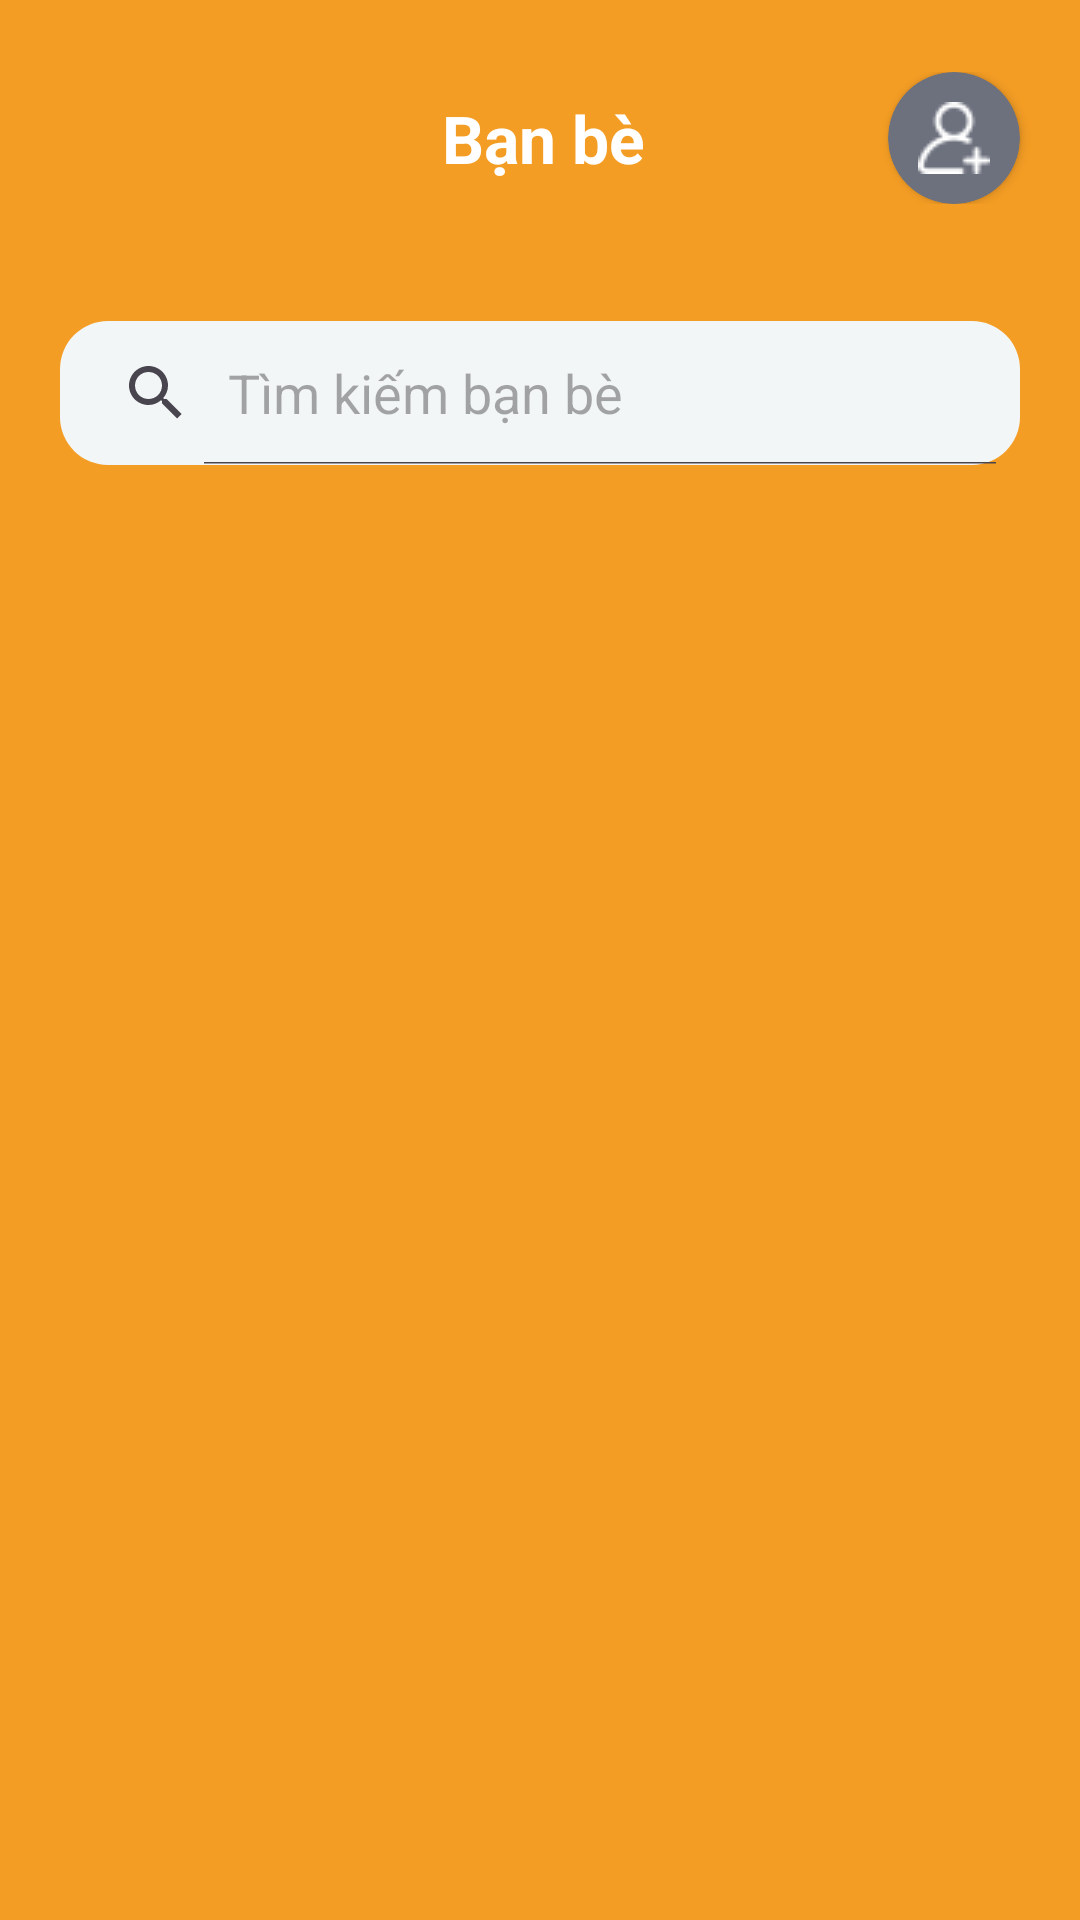

Reconstruct the res/layout file that produces this screen, plus the resources it refers to.
<!-- AndroidManifest.xml: application theme Theme.ChatApp -->
<!-- res/layout/fragment_contact.xml -->
<?xml version="1.0" encoding="utf-8"?>
<RelativeLayout xmlns:android="http://schemas.android.com/apk/res/android"
    xmlns:app="http://schemas.android.com/apk/res-auto"
    xmlns:tools="http://schemas.android.com/tools"
    android:layout_width="match_parent"
    android:layout_height="match_parent"
    android:background="@color/backgroundColor"
    tools:context=".activities.ContactFragment">


    <LinearLayout
        android:id="@+id/layout1"
        android:paddingTop="24dp"
        android:layout_width="match_parent"
        android:layout_height="wrap_content"
        android:gravity="center"
        android:orientation="horizontal">



        <TextView
            android:id="@+id/textView3"
            android:layout_width="0dp"
            android:layout_height="wrap_content"
            android:textStyle="bold"
            android:textColor="@color/white"
            android:layout_marginStart="66dp"
            android:textSize="22sp"
            android:layout_weight="1"
            android:gravity="center"
            android:text="Bạn bè" />

        <androidx.cardview.widget.CardView
            android:layout_width="44dp"
            android:layout_height="44dp"
            app:cardCornerRadius="26dp"
            android:layout_gravity="center"
            android:layout_marginEnd="20dp"
            android:backgroundTint="@color/buttonColor">
            <ImageButton
                android:id="@+id/btnAddFriend"
                android:layout_width="24dp"
                android:layout_height="24dp"
                android:background="?actionBarItemBackground"
                android:layout_gravity="center"
                android:src="@drawable/ic_add_friend" />
        </androidx.cardview.widget.CardView>
    </LinearLayout>

    <LinearLayout
        android:layout_below="@id/layout1"
        android:layout_width="match_parent"
        android:layout_height="match_parent"
        android:layout_marginTop="24dp"
        android:background="@drawable/radius_top_right_left"
        android:orientation="vertical">


        <SearchView
            android:id="@+id/btnSearchFriend"
            android:layout_width="match_parent"
            android:layout_height="wrap_content"
            android:layout_marginTop="15dp"
            android:layout_marginHorizontal="20dp"
            android:background="@drawable/button_shape"
            android:iconifiedByDefault="false"
            android:queryHint="Tìm kiếm bạn bè"/>

        <TextView
            android:id="@+id/txtCountFriend"
            android:layout_width="wrap_content"
            android:layout_height="wrap_content"
            android:paddingStart="20dp"
            android:paddingTop="10dp"
            android:paddingBottom="10dp"
            android:textColor="@color/black"
            android:textSize="16sp"
            android:textStyle="bold"
            tools:ignore="RtlSymmetry" />

        <TextView
            android:id="@+id/emptyTextView"
            android:layout_width="wrap_content"
            android:layout_height="wrap_content"
            android:layout_gravity="center"
            android:textSize="16sp"
            android:textColor="@color/black"
            android:textStyle="bold"
            android:visibility="gone"
            android:text="Hãy kết nối với bạn bè của bạn"
/>

        <androidx.recyclerview.widget.RecyclerView
            android:id="@+id/recycleListFriend"
            android:layout_width="match_parent"
            android:layout_height="match_parent" />
    </LinearLayout>
</RelativeLayout>
<!-- resources referenced by this layout -->
<resources>
  <color name="backgroundColor">#f49d24</color>
  <color name="black">#FF000000</color>
  <color name="buttonColor">#6d717e</color>
  <color name="white">#FFFFFFFF</color>
  <!-- drawable button_shape (drawable) -->
  <?xml version="1.0" encoding="utf-8"?>
  <shape xmlns:android="http://schemas.android.com/apk/res/android">
      <corners android:radius="16dp"/>
      <solid android:color="@color/edtColor"/>
  </shape>
  <!-- drawable ic_add_friend: png bitmap (drawable, 604 bytes) -->
  <style name="Theme.ChatApp" parent="Base.Theme.ChatApp" />
  <color name="edtColor">#f3f6f6</color>
  <style name="Base.Theme.ChatApp" parent="Theme.Material3.DayNight.NoActionBar">
          
          
      </style>
</resources>
